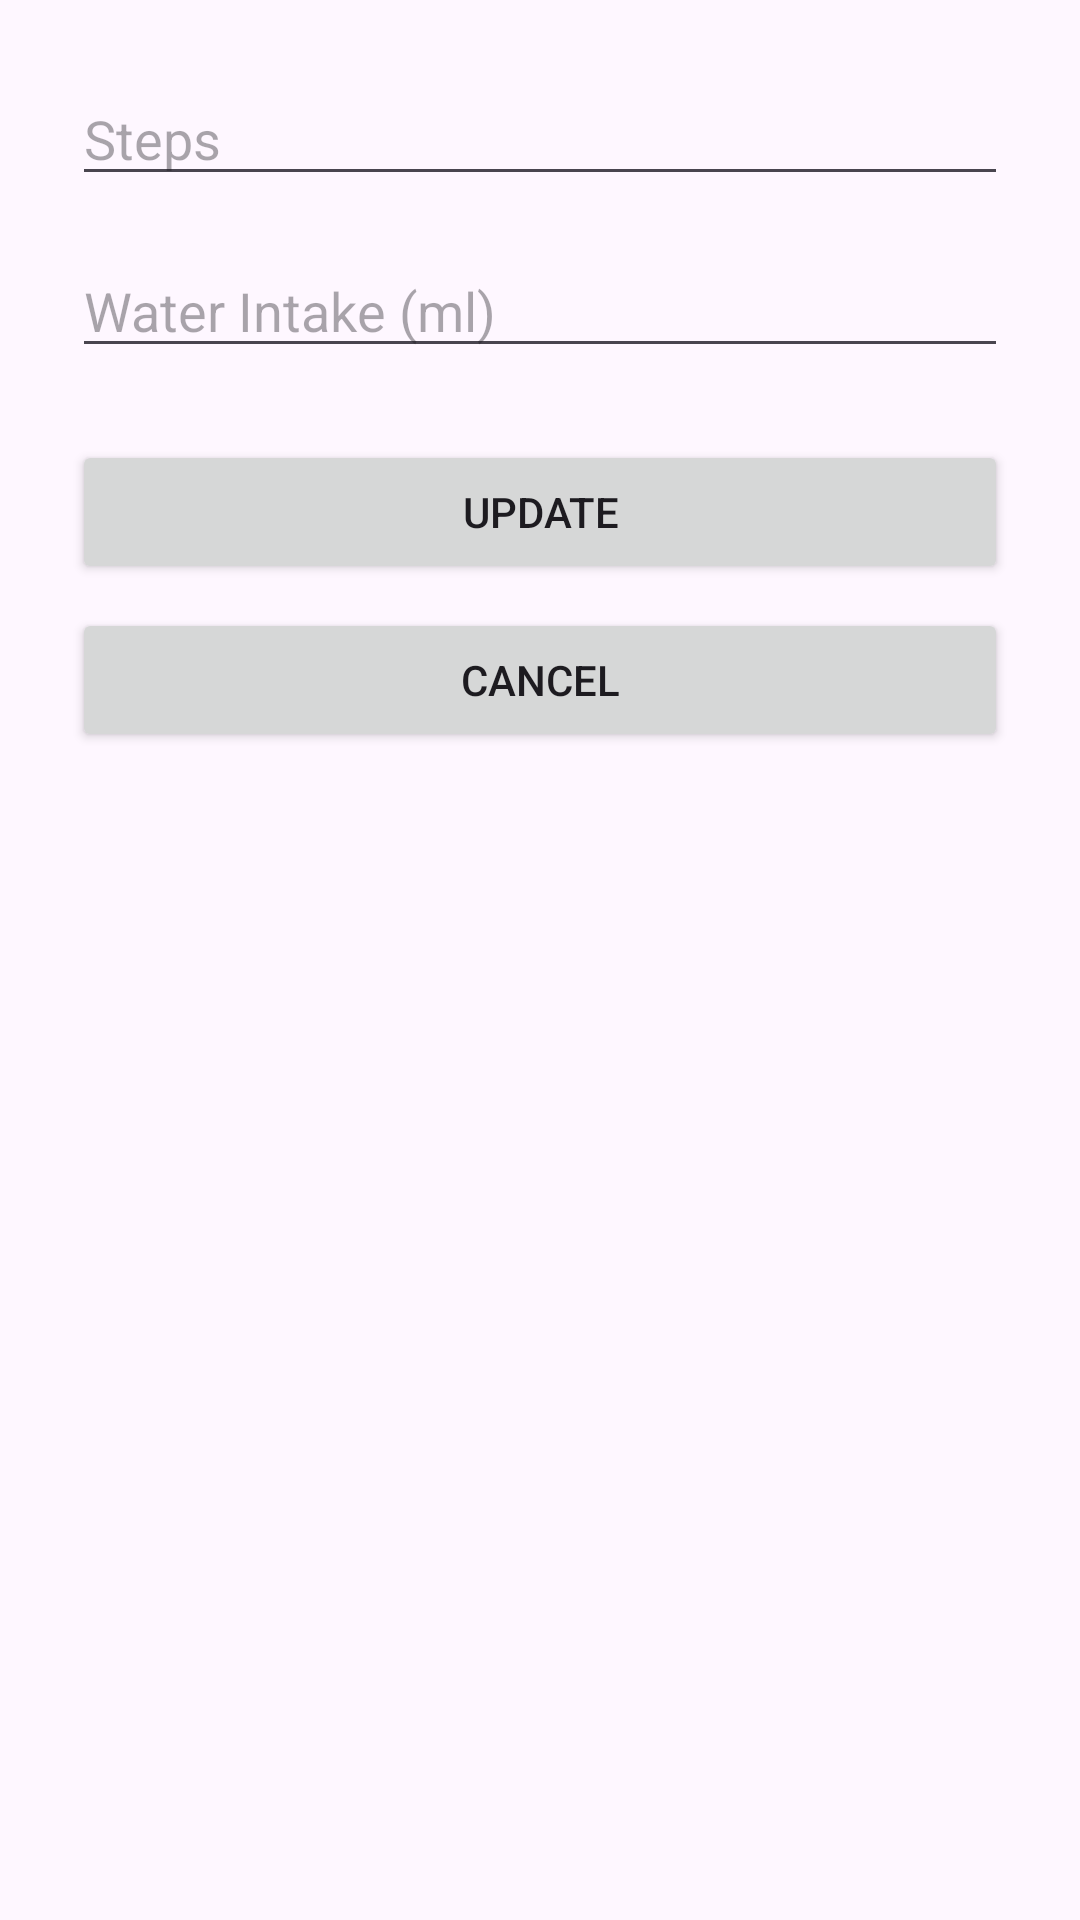

Produce the Android XML layout that renders to this screen, including the resource entries it uses.
<!-- AndroidManifest.xml: application theme Theme.MobileApplicationsDevelopmentAssignment2 -->
<!-- res/layout/activity_update.xml -->
<LinearLayout xmlns:android="http://schemas.android.com/apk/res/android"
    android:padding="24dp"
    android:orientation="vertical"
    android:layout_width="match_parent"
    android:layout_height="match_parent">

    <EditText
        android:id="@+id/inputSteps"
        android:hint="Steps"
        android:inputType="number"
        android:layout_width="match_parent"
        android:layout_height="wrap_content" />

    <EditText
        android:id="@+id/inputWater"
        android:hint="Water Intake (ml)"
        android:inputType="number"
        android:layout_width="match_parent"
        android:layout_height="wrap_content"
        android:layout_marginTop="16dp" />

    <Button
        android:id="@+id/buttonUpdate"
        android:text="Update"
        android:layout_width="match_parent"
        android:layout_height="wrap_content"
        android:layout_marginTop="24dp" />

    <Button
        android:id="@+id/buttonCancel"
        android:text="Cancel"
        android:layout_width="match_parent"
        android:layout_height="wrap_content"
        android:layout_marginTop="8dp" />
</LinearLayout>
<!-- resources referenced by this layout -->
<resources>
  <style name="Theme.MobileApplicationsDevelopmentAssignment2" parent="Base.Theme.MobileApplicationsDevelopmentAssignment2" />
  <style name="Base.Theme.MobileApplicationsDevelopmentAssignment2" parent="Theme.Material3.DayNight.NoActionBar">
          
          
      </style>
</resources>
